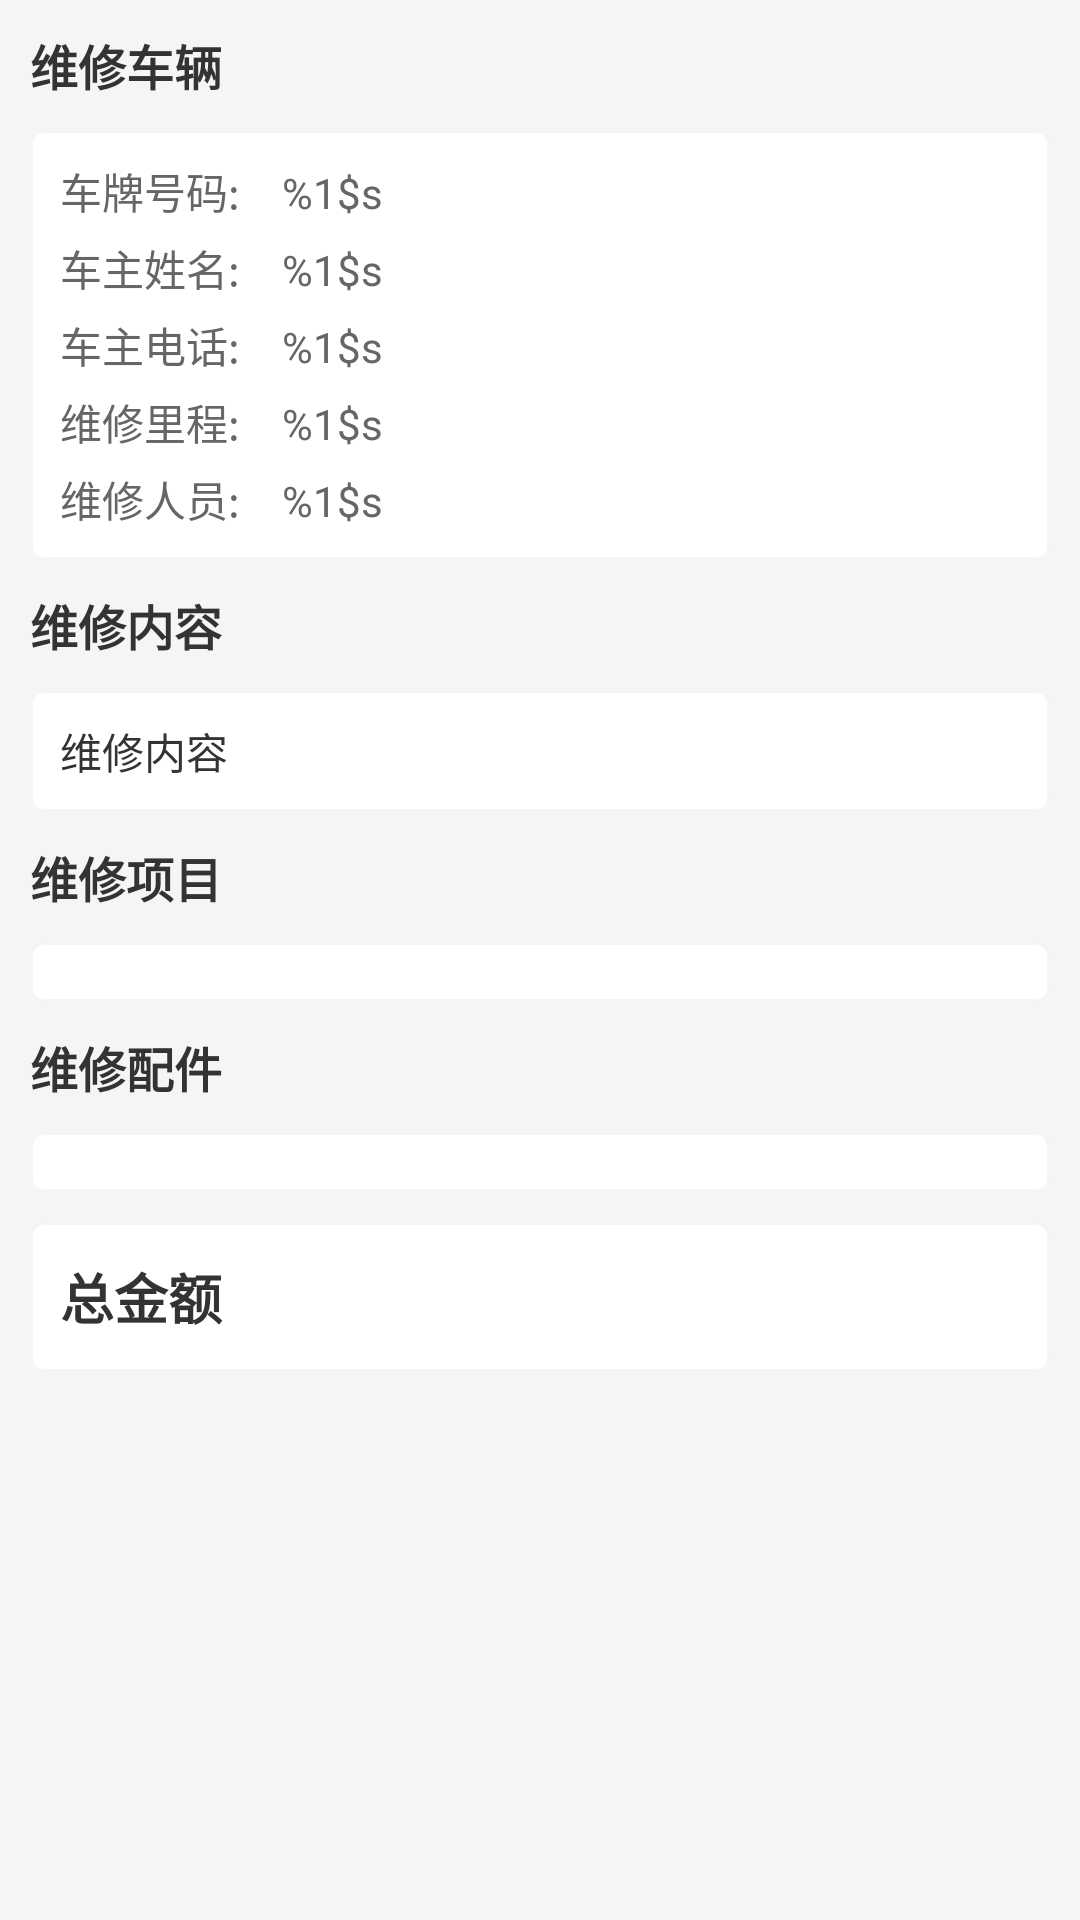

Reconstruct the res/layout file that produces this screen, plus the resources it refers to.
<!-- AndroidManifest.xml: application theme AppTheme -->
<!-- res/layout/fragment_confirm_order.xml -->
<?xml version="1.0" encoding="utf-8"?>
<android.support.v4.widget.NestedScrollView xmlns:android="http://schemas.android.com/apk/res/android"
    xmlns:app="http://schemas.android.com/apk/res-auto"
    xmlns:tools="http://schemas.android.com/tools"
    android:layout_width="match_parent"
    android:layout_height="match_parent"
    android:background="@color/colorCommonBg"
    android:fillViewport="true"
    android:scrollbars="none">

    <LinearLayout
        android:layout_width="match_parent"
        android:layout_height="match_parent"
        android:focusable="true"
        android:focusableInTouchMode="true"
        android:orientation="vertical"
        android:padding="10dp">

        <TextView
            android:layout_width="wrap_content"
            android:layout_height="wrap_content"
            android:text="@string/repair_car"
            android:textColor="@color/colorTxtColor"
            android:textSize="16sp"
            android:textStyle="bold" />

        <LinearLayout
            android:layout_width="match_parent"
            android:layout_height="wrap_content"
            android:layout_marginTop="10dp"
            android:background="@drawable/small_stroke_gray"
            android:orientation="vertical"
            android:padding="10dp">

            <TextView
                android:id="@+id/tv_car_card"
                android:layout_width="wrap_content"
                android:layout_height="wrap_content"
                android:text="@string/car_card_content"
                android:textColor="@color/colorTextBlack"
                android:textSize="14sp" />

            <TextView
                android:id="@+id/tv_driver_name"
                android:layout_width="wrap_content"
                android:layout_height="wrap_content"
                android:layout_marginTop="5dp"
                android:text="@string/car_driver_name_content"
                android:textColor="@color/colorTextBlack"
                android:textSize="14sp" />

            <TextView
                android:id="@+id/tv_driver_phone"
                android:layout_width="wrap_content"
                android:layout_height="wrap_content"
                android:layout_marginTop="5dp"
                android:text="@string/car_driver_phone_content"
                android:textColor="@color/colorTextBlack"
                android:textSize="14sp" />

            <TextView
                android:id="@+id/tv_repair_mileage"
                android:layout_width="wrap_content"
                android:layout_height="wrap_content"
                android:layout_marginTop="5dp"
                android:text="@string/car_repair_mileage"
                android:textColor="@color/colorTextBlack"
                android:textSize="14sp" />

            <TextView
                android:id="@+id/tv_car_duty_person"
                android:layout_width="wrap_content"
                android:layout_height="wrap_content"
                android:layout_marginTop="5dp"
                android:text="@string/car_duty_person_content"
                android:textColor="@color/colorTextBlack"
                android:textSize="14sp" />

        </LinearLayout>

        <LinearLayout
            android:id="@+id/ll_repair_desc"
            android:layout_width="match_parent"
            android:layout_height="wrap_content"
            android:orientation="vertical">

            <TextView
                android:layout_width="wrap_content"
                android:layout_height="wrap_content"
                android:layout_marginTop="10dp"
                android:text="@string/repair_content"
                android:textColor="@color/colorTxtColor"
                android:textSize="16sp"
                android:textStyle="bold" />

            <TextView
                android:id="@+id/tv_repair_content"
                android:layout_width="match_parent"
                android:layout_height="wrap_content"
                android:layout_marginTop="10dp"
                android:background="@drawable/small_stroke_gray"
                android:padding="10dp"
                android:text="@string/repair_content"
                android:textColor="@color/colorTxtColor"
                android:textSize="14sp" />
        </LinearLayout>

        <android.support.constraint.ConstraintLayout
            android:layout_width="match_parent"
            android:layout_height="wrap_content"
            android:layout_marginTop="10dp">

            <TextView
                android:id="@+id/tv_part_title"
                android:layout_width="wrap_content"
                android:layout_height="wrap_content"
                android:text="@string/repair_part"
                android:textColor="@color/colorTxtColor"
                android:textSize="16sp"
                android:textStyle="bold"
                tools:ignore="MissingConstraints" />

            <TextView
                android:id="@+id/tv_part_fee"
                android:layout_width="wrap_content"
                android:layout_height="wrap_content"
                android:textColor="@color/light_red"
                android:textSize="14sp"
                app:layout_constraintBottom_toBottomOf="@id/tv_part_title"
                app:layout_constraintLeft_toRightOf="@id/tv_part_title"
                app:layout_constraintTop_toTopOf="@id/tv_part_title"
                tools:ignore="MissingConstraints"
                tools:text="@string/part_price_brackets" />

            <android.support.v7.widget.RecyclerView
                android:id="@+id/rl_part_view"
                android:layout_width="match_parent"
                android:layout_height="wrap_content"
                android:layout_marginTop="10dp"
                android:background="@drawable/small_stroke_gray"
                android:padding="10dp"
                app:layout_constraintTop_toBottomOf="@id/tv_part_title"
                tools:ignore="MissingConstraints" />
        </android.support.constraint.ConstraintLayout>

        <android.support.constraint.ConstraintLayout
            android:id="@+id/cl_accessory"
            android:layout_width="match_parent"
            android:layout_height="wrap_content"
            android:layout_marginTop="10dp">

            <TextView
                android:id="@+id/tv_accessory_title"
                android:layout_width="wrap_content"
                android:layout_height="wrap_content"
                android:text="@string/repair_accessory"
                android:textColor="@color/colorTxtColor"
                android:textSize="16sp"
                android:textStyle="bold"
                tools:ignore="MissingConstraints" />

            <TextView
                android:id="@+id/tv_accessory_fee"
                android:layout_width="wrap_content"
                android:layout_height="wrap_content"
                android:textColor="@color/light_red"
                android:textSize="14sp"
                app:layout_constraintBottom_toBottomOf="@id/tv_accessory_title"
                app:layout_constraintLeft_toRightOf="@id/tv_accessory_title"
                app:layout_constraintTop_toTopOf="@id/tv_accessory_title"
                tools:ignore="MissingConstraints"
                tools:text="@string/part_price_brackets" />

            <android.support.v7.widget.RecyclerView
                android:id="@+id/rl_accessory_view"
                android:layout_width="match_parent"
                android:layout_height="wrap_content"
                android:layout_marginTop="10dp"
                android:background="@drawable/small_stroke_gray"
                android:padding="10dp"
                app:layout_constraintTop_toBottomOf="@id/tv_accessory_title"
                tools:ignore="MissingConstraints" />

        </android.support.constraint.ConstraintLayout>

        <LinearLayout
            android:layout_width="match_parent"
            android:layout_height="wrap_content"
            android:layout_marginTop="10dp"
            android:background="@drawable/small_stroke_gray"
            android:orientation="vertical"
            android:padding="10dp"
            android:visibility="gone">

            <TextView
                android:id="@+id/tv_repair_time"
                android:layout_width="wrap_content"
                android:layout_height="wrap_content"
                android:layout_marginTop="5dp"
                android:text="@string/car_repair_time_content"
                android:textColor="@color/colorTextBlack"
                android:textSize="14sp" />

            <TextView
                android:id="@+id/tv_time_fee"
                android:layout_width="wrap_content"
                android:layout_height="wrap_content"
                android:layout_marginTop="5dp"
                android:text="@string/car_repair_fee_content"
                android:textColor="@color/colorTextBlack"
                android:textSize="14sp" />

        </LinearLayout>

        <RelativeLayout
            android:layout_width="match_parent"
            android:layout_height="50dp"
            android:layout_marginTop="10dp"
            android:background="@drawable/small_stroke_gray"
            android:paddingLeft="10dp"
            android:paddingRight="10dp">

            <TextView
                android:layout_width="match_parent"
                android:layout_height="wrap_content"
                android:layout_centerVertical="true"
                android:text="@string/total_fee"
                android:textColor="@color/colorTxtColor"
                android:textSize="18sp"
                android:textStyle="bold" />

            <TextView
                android:id="@+id/tv_total_fee"
                android:layout_width="wrap_content"
                android:layout_height="wrap_content"
                android:layout_alignParentEnd="true"
                android:layout_alignParentRight="true"
                android:layout_centerVertical="true"
                android:textColor="@color/light_red"
                android:textSize="18sp"
                tools:text="@string/part_price" />
        </RelativeLayout>
    </LinearLayout>
</android.support.v4.widget.NestedScrollView>
<!-- resources referenced by this layout -->
<resources>
  <color name="colorCommonBg">#F5F5F5</color>
  <color name="colorTextBlack">#666666</color>
  <color name="colorTxtColor">#333333</color>
  <color name="light_red">#D13838</color>
  <!-- drawable small_stroke_gray (drawable) -->
  <?xml version="1.0" encoding="utf-8"?>
  <shape xmlns:android="http://schemas.android.com/apk/res/android"
         android:useLevel="false">
      <corners android:radius="4dp"/> 
      <stroke
          android:width="1dp"
          android:color="@color/colorCommonBg"/> 
      <solid android:color="@color/colorWhite"/> 
  </shape>
  <string name="car_card_content">车牌号码:\u3000%1$s</string>
  <string name="car_driver_name_content">车主姓名:\u3000%1$s</string>
  <string name="car_driver_phone_content">车主电话:\u3000%1$s</string>
  <string name="car_duty_person_content">维修人员:\u3000%1$s</string>
  <string name="car_repair_fee_content">工时费用:\u3000%1$s</string>
  <string name="car_repair_mileage">维修里程:\u3000%1$s</string>
  <string name="car_repair_time_content">维修工时:\u3000%1$s</string>
  <string name="part_price">%1$s元</string>
  <string name="part_price_brackets">(%1$s元)</string>
  <string name="repair_accessory">维修配件</string>
  <string name="repair_car">维修车辆</string>
  <string name="repair_content">维修内容</string>
  <string name="repair_part">维修项目</string>
  <string name="total_fee">总金额</string>
  <style name="AppTheme" parent="QMUI.Compat.NoActionBar">
          
          <item name="colorPrimary">@color/colorPrimary</item>
          <item name="colorPrimaryDark">@color/colorPrimaryDark</item>
          <item name="colorAccent">@color/colorAccent</item>
      </style>
  <color name="colorWhite">#FFFFFF</color>
  <color name="colorPrimary">#ff9a6a</color>
  <color name="colorPrimaryDark">#ff9a6a</color>
  <color name="colorAccent">#ff9a6a</color>
</resources>
